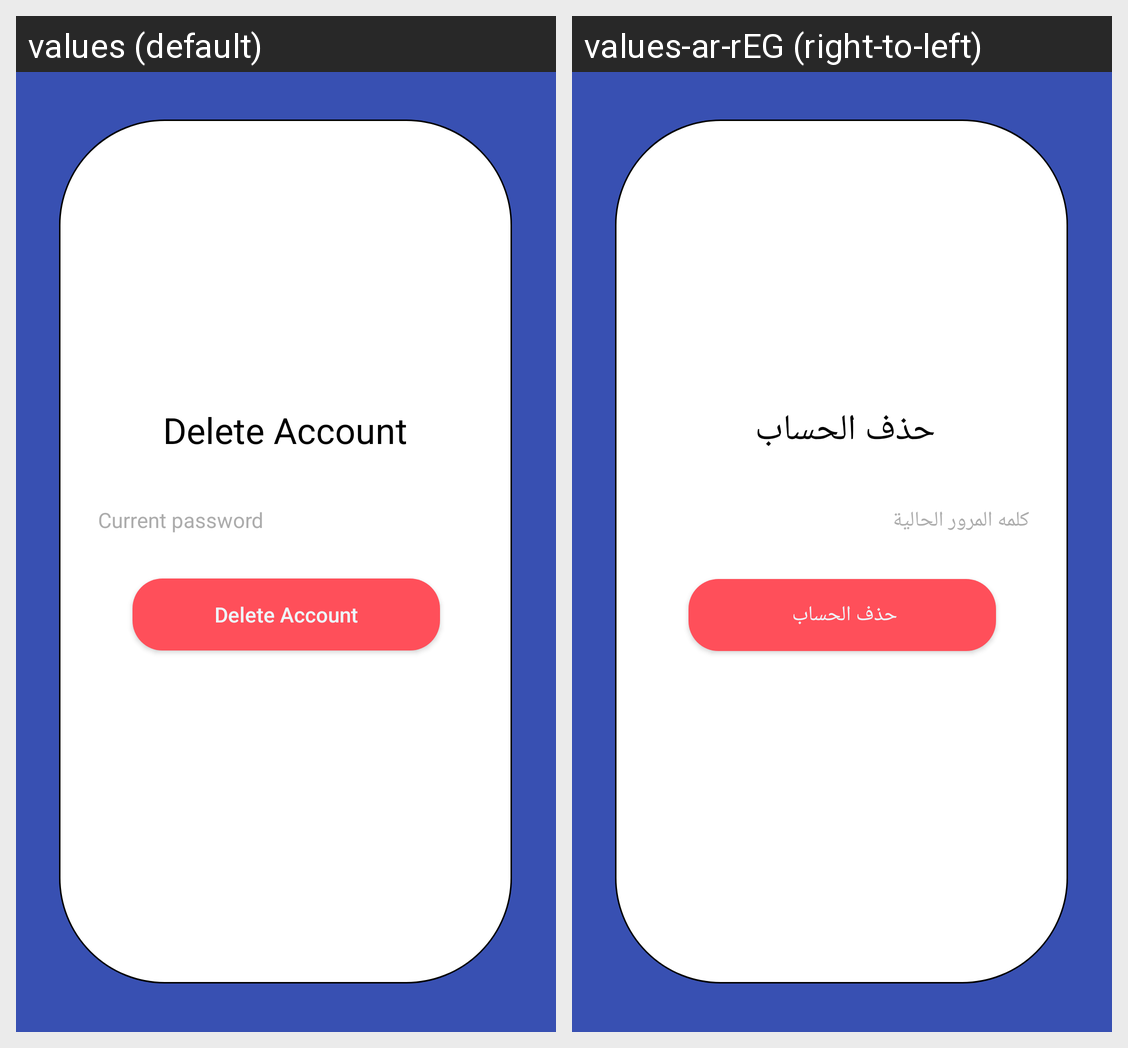

Here is an Android app screen in its default locale and in the app's own translations. Write out the translated-string differences for the strings that appear on this screen.
Android screen res/layout/activity_delete_account.xml rendered under 2 locales, left to right: values (default), values-ar-rEG (right-to-left). Device: Nexus 5 (rendered at 1080×1920; each locale shown at half size, 540×960, under a caption strip naming it); theme Theme.MedScan.
Strings drawn on this screen, with the default value and each locale's value (text and hints the layout hard-codes, and strings that could not be matched under every locale, appear in the picture but are not listed):

current_pass
  values: Current password
  values-ar-rEG: كلمه المرور الحالية

delete_account
  values: Delete Account
  values-ar-rEG: حذف الحساب
